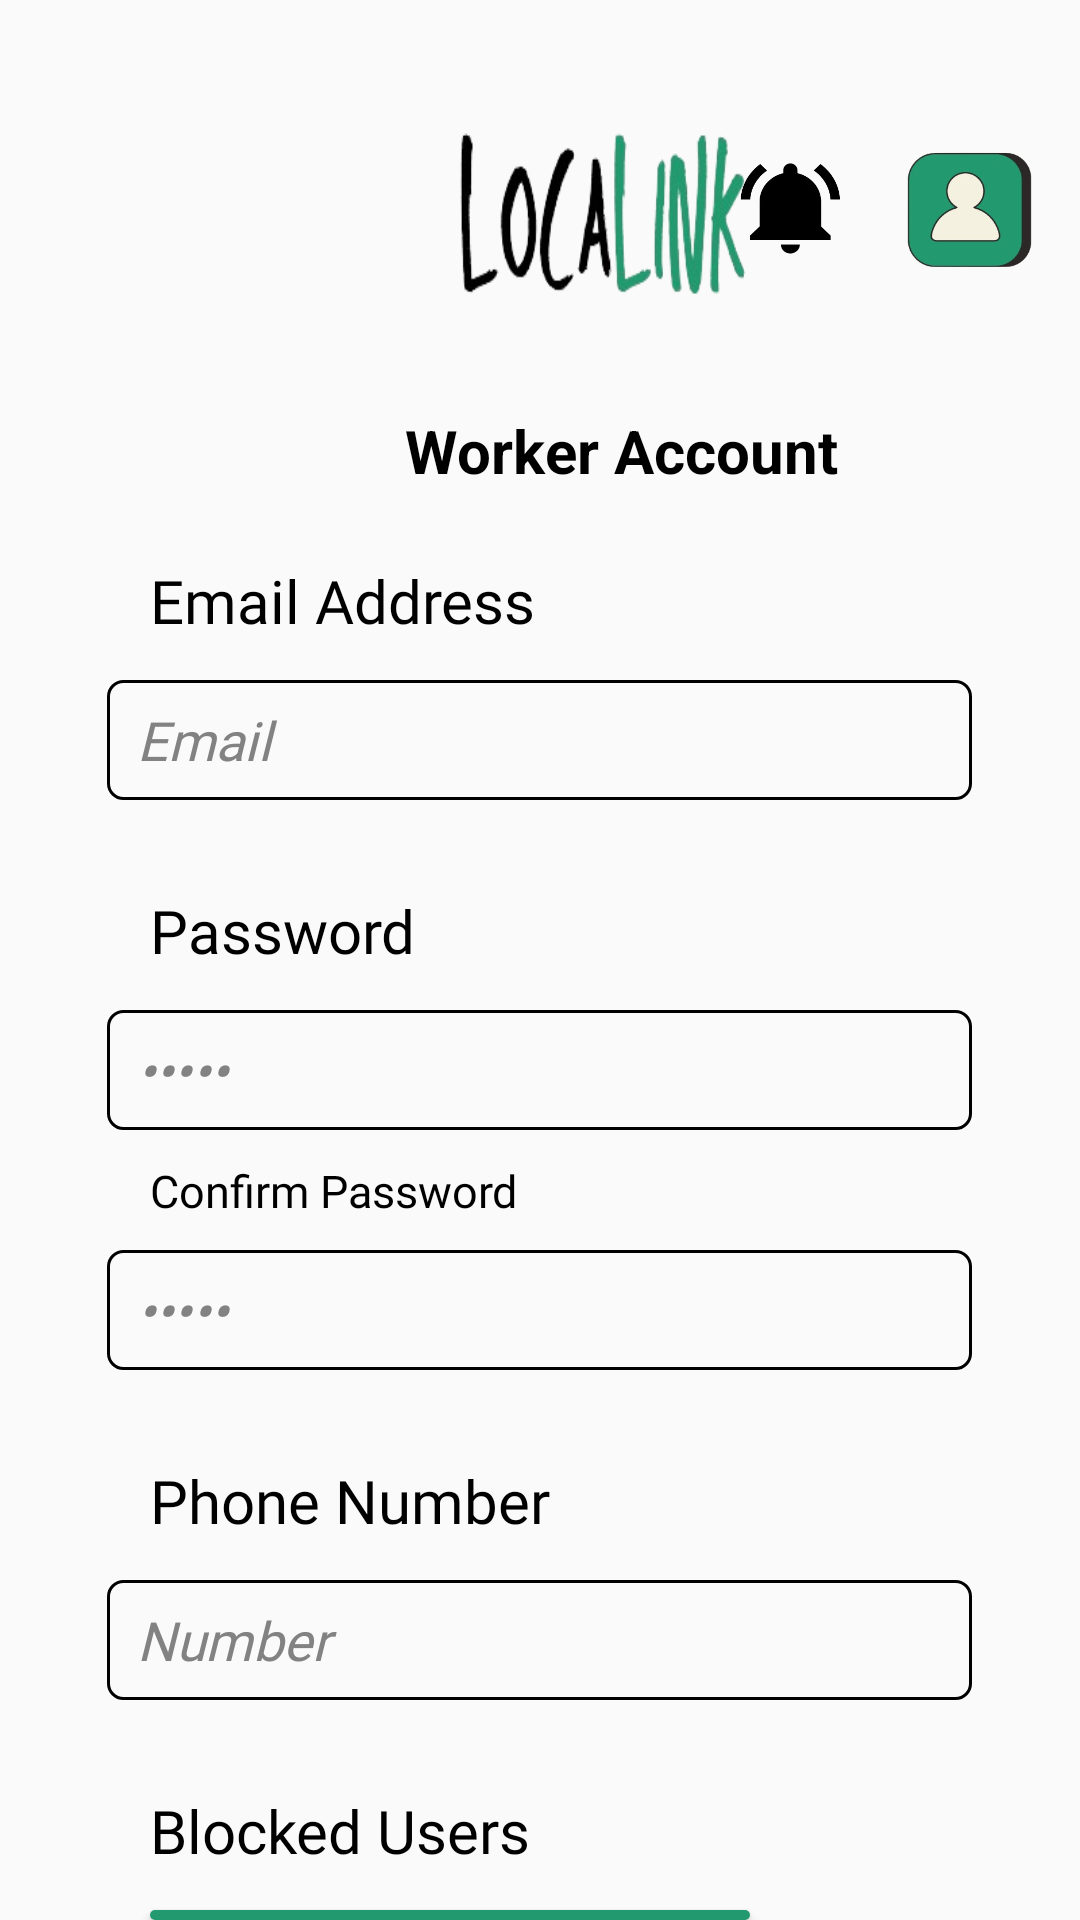

This screen was rendered from an Android layout file. Write that file and the resources it references.
<!-- AndroidManifest.xml: application theme Theme.Localink -->
<!-- res/layout/activity_privacy_settings_worker.xml -->
<?xml version="1.0" encoding="utf-8"?>
<RelativeLayout xmlns:android="http://schemas.android.com/apk/res/android"
    xmlns:app="http://schemas.android.com/apk/res-auto"
    xmlns:tools="http://schemas.android.com/tools"
    android:id="@+id/main"
    android:layout_width="match_parent"
    android:layout_height="match_parent"
    tools:context=".privacy_settings_worker">

    <ImageView
        android:id="@+id/PrivacySettingsWorker_Logo"
        android:layout_width="238dp"
        android:layout_height="306dp"
        android:layout_marginLeft="135dp"
        android:layout_marginTop="-20dp"
        android:background="@drawable/localink__1__removebg_preview" />

    <TextView
        android:id="@+id/PrivacySettingsWorker_Tv"
        android:layout_width="wrap_content"
        android:layout_height="wrap_content"
        android:layout_marginLeft="135dp"
        android:layout_below="@+id/PrivacySettingsWorker_Logo"
        android:layout_marginTop="-150dp"
        android:text="Worker Account"
        android:textColor="@color/black"
        android:textSize="20sp"
        android:textStyle="bold"/>

    <Button
        android:id="@+id/PrivacySettingsWorker_NotificationBell"
        android:layout_width="83dp"
        android:layout_height="79dp"
        android:layout_alignParentRight="true"
        android:layout_marginRight="55dp"
        android:layout_marginTop="30dp"
        android:background="@drawable/notificationbell"
        />

    <Button
        android:id="@+id/PrivacySettingsWorker_UserProfileBtn"
        android:layout_width="103dp"
        android:layout_height="102dp"
        android:layout_alignParentRight="true"
        android:layout_marginRight="-15dp"
        android:layout_marginTop="19dp"
        android:background="@drawable/userprofile"
        />

    <EditText
        android:id="@+id/PrivacySettingsWorker_EmailAddress"
        android:layout_width="140pt"
        android:layout_height="40dp"
        android:background="@drawable/border_text"
        android:ems="10"
        android:fontFamily="@font/alata"
        android:inputType="textEmailAddress"
        android:paddingLeft="10dp"
        android:text="Email"
        android:textColor="#828282"
        android:textStyle="italic"
        android:layout_below="@+id/PrivacySettingsWorker_Logo"
        android:layout_marginTop="-60dp"
        android:layout_centerInParent="true" />

    <TextView
        android:layout_width="wrap_content"
        android:layout_height="wrap_content"
        android:text="Email Address"
        android:fontFamily="@font/adlam_display"
        android:textColor="@color/black"
        android:textSize="20dp"
        android:layout_below="@id/PrivacySettingsWorker_Logo"
        android:layout_marginLeft="50dp"
        android:layout_marginTop="-100dp"/>

    <EditText
        android:id="@+id/PrivacySettingsWorker_Password"
        android:layout_width="140pt"
        android:layout_height="40dp"
        android:background="@drawable/border_text"
        android:ems="10"
        android:fontFamily="@font/alata"
        android:inputType="textPassword"
        android:paddingLeft="10dp"
        android:text="Email"
        android:textColor="#828282"
        android:textStyle="italic"
        android:layout_below="@+id/PrivacySettingsWorker_EmailAddress"
        android:layout_marginTop="70dp"
        android:layout_centerInParent="true" />

    <TextView
        android:layout_width="wrap_content"
        android:layout_height="wrap_content"
        android:text="Password"
        android:fontFamily="@font/adlam_display"
        android:textColor="@color/black"
        android:textSize="20dp"
        android:layout_below="@id/PrivacySettingsWorker_EmailAddress"
        android:layout_marginLeft="50dp"
        android:layout_marginTop="30dp"/>

    <EditText
        android:id="@+id/PrivacySettingsWorker_ConfirmPassword"
        android:layout_width="140pt"
        android:layout_height="40dp"
        android:background="@drawable/border_text"
        android:ems="10"
        android:fontFamily="@font/alata"
        android:inputType="textPassword"
        android:paddingLeft="10dp"
        android:text="Email"
        android:textColor="#828282"
        android:textStyle="italic"
        android:layout_below="@+id/PrivacySettingsWorker_Password"
        android:layout_marginTop="40dp"
        android:layout_centerInParent="true" />

    <TextView
        android:layout_width="wrap_content"
        android:layout_height="wrap_content"
        android:text="Confirm Password"
        android:fontFamily="@font/adlam_display"
        android:textColor="@color/black"
        android:textSize="15dp"
        android:layout_below="@id/PrivacySettingsWorker_Password"
        android:layout_marginLeft="50dp"
        android:layout_marginTop="10dp"/>

    <EditText
        android:id="@+id/PrivacySettingsWorker_PhoneNumber"
        android:layout_width="140pt"
        android:layout_height="40dp"
        android:background="@drawable/border_text"
        android:ems="10"
        android:fontFamily="@font/alata"
        android:paddingLeft="10dp"
        android:text="Number"
        android:textColor="#828282"
        android:textStyle="italic"
        android:layout_below="@+id/PrivacySettingsWorker_ConfirmPassword"
        android:layout_marginTop="70dp"
        android:layout_centerInParent="true" />

    <TextView
        android:layout_width="wrap_content"
        android:layout_height="wrap_content"
        android:text="Phone Number"
        android:fontFamily="@font/adlam_display"
        android:textColor="@color/black"
        android:textSize="20dp"
        android:layout_below="@id/PrivacySettingsWorker_ConfirmPassword"
        android:layout_marginLeft="50dp"
        android:layout_marginTop="30dp"/>

    <Button
        android:id="@+id/PrivacySettingsWorker_BlockedUsers"
        android:layout_width="200dp"
        android:layout_height="wrap_content"
        android:background="@drawable/button1"
        android:layout_below="@id/PrivacySettingsWorker_PhoneNumber"
        android:layout_marginTop="70dp"
        android:layout_marginLeft="50dp"
        android:text="View Blocked Users"
        android:textColor="@color/white"
        android:fontFamily="@font/adlam_display"/>

    <TextView
        android:layout_width="wrap_content"
        android:layout_height="wrap_content"
        android:text="Blocked Users"
        android:fontFamily="@font/adlam_display"
        android:textColor="@color/black"
        android:textSize="20dp"
        android:layout_below="@id/PrivacySettingsWorker_PhoneNumber"
        android:layout_marginLeft="50dp"
        android:layout_marginTop="30dp"/>

    <Button
        android:id="@+id/Edit_PrivacySettingsWorker"
        android:layout_width="wrap_content"
        android:layout_height="wrap_content"
        android:background="@drawable/button1"
        android:layout_below="@id/PrivacySettingsWorker_BlockedUsers"
        android:layout_marginTop="40dp"
        android:layout_marginLeft="30dp"
        android:textColor="@color/white"
        android:text="Edit"/>

    <Button
        android:id="@+id/Back_PrivacySettingsWorker"
        android:layout_width="wrap_content"
        android:layout_height="wrap_content"
        android:background="@drawable/button2"
        android:layout_below="@id/PrivacySettingsWorker_BlockedUsers"
        android:layout_marginTop="40dp"
        android:layout_marginLeft="10dp"
        android:layout_toRightOf="@id/Edit_PrivacySettingsWorker"
        android:textColor="@color/white"
        android:text="Back"/>

</RelativeLayout>
<!-- resources referenced by this layout -->
<resources>
  <!-- drawable border_text (drawable) -->
  <?xml version="1.0" encoding="utf-8"?>
  <shape xmlns:android="http://schemas.android.com/apk/res/android">
  
      <corners
      android:radius="5dp"/>
      <stroke
          android:color="@color/black"
          android:width="1dp"/>
  
  
  </shape>
  <!-- drawable button1 (drawable) -->
  <?xml version="1.0" encoding="utf-8"?>
  <shape xmlns:android="http://schemas.android.com/apk/res/android">
      <corners
          android:radius="5dp"/>
  
      <solid
          android:color="#22996E"/>
  
  </shape>
  <!-- drawable localink__1__removebg_preview: png bitmap (drawable, 37150 bytes) -->
  <!-- drawable notificationbell: png bitmap (drawable, 15175 bytes) -->
  <!-- drawable userprofile: png bitmap (drawable, 36517 bytes) -->
  <style name="Theme.Localink" parent="Base.Theme.Localink" />
  <style name="Base.Theme.Localink" parent="Theme.AppCompat.Light.NoActionBar">
          
          
      </style>
  <!-- not gathered from this repository: default colours our renderer supplied (Android Studio template values) -->
  <color name="black">#FF000000</color>
  <color name="white">#FFFFFFFF</color>
</resources>
